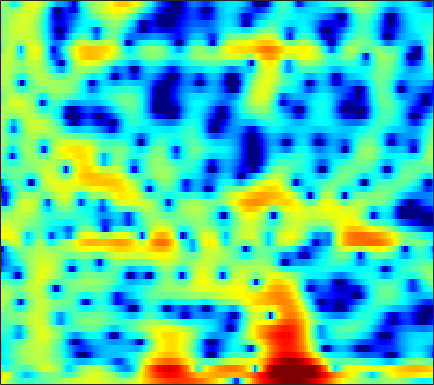

Data behind this chart, as committed beside it:
5.0255, 4.0547, 2.7752, 1.5444, 0.67628, -0.36688, -1.2399, -1.7758, -2.3217, -2.7007, -2.9253, -3.0087, -3.0229, -2.9215, -2.7578, -2.4875, -2.1834, -1.9853, -1.7344, -1.5032, -1.2593, -1.056, -0.77103, -0.46095
6.691, 5.677, 4.332, 2.994, 1.986, 0.6265, -0.7728, -1.859, -3.37, -4.894, -6.263, -6.982, -7.254, -6.689, -5.901, -4.691, -3.526, -2.742, -1.86, -1.163, -0.6449, -0.3765, -0.16, -0.108
-1.765, -3.007, -3.394, -2.846, -2.311, -1.728, -1.426, -1.404, -1.637, -2.067, -2.51, -2.704, -2.607, -2.066, -1.414, -0.3843, 0.6498, 1.349, 2.134, 2.713, 3.069, 3.187, 3.145, 2.86
-5.546, -5.596, -5.106, -4.294, -3.639, -2.761, -1.942, -1.39, -0.7665, -0.2664, 0.157, 0.4508, 0.8189, 1.169, 1.418, 1.716, 1.959, 2.096, 2.207, 2.227, 2.14, 1.998, 1.707, 1.293
-5.695, -4.996, -4.089, -3.238, -2.647, -1.929, -1.259, -0.7817, -0.1917, 0.3317, 0.7847, 1.084, 1.432, 1.723, 1.906, 2.091, 2.197, 2.22, 2.169, 2.025, 1.782, 1.53, 1.103, 0.5645
-6.253, -5.461, -4.481, -3.56, -2.914, -2.136, -1.449, -0.9728, -0.3743, 0.1893, 0.7029, 1.056, 1.471, 1.818, 2.032, 2.247, 2.381, 2.418, 2.381, 2.237, 1.98, 1.704, 1.223, 0.6106
-5.692, -4.97, -4.235, -3.687, -3.345, -2.929, -2.546, -2.253, -1.808, -1.269, -0.6398, -0.1241, 0.5738, 1.234, 1.673, 2.175, 2.558, 2.753, 2.893, 2.885, 2.716, 2.486, 2.035, 1.42
-3.823, -3.632, -3.599, -3.898, -4.37, -5.322, -6.636, -7.77, -8.807, -8.144, -5.997, -4.208, -2.058, -0.3118, 0.7527, 1.875, 2.697, 3.134, 3.498, 3.633, 3.565, 3.392, 3.015, 2.477
-2.277, -2.302, -2.426, -2.789, -3.285, -4.276, -5.613, -6.744, -7.916, -7.551, -5.543, -3.766, -1.634, 0.07735, 1.105, 2.167, 2.905, 3.265, 3.513, 3.51, 3.282, 2.979, 2.408, 1.685
-2.588, -2.001, -1.477, -1.131, -0.9877, -0.9367, -0.904, -0.8339, -0.6311, -0.2885, 0.1791, 0.6244, 1.277, 1.923, 2.36, 2.819, 3.098, 3.181, 3.092, 2.757, 2.148, 1.482, 0.2793, -1.326
-2.173, -1.481, -0.8626, -0.5025, -0.3347, -0.2316, -0.2164, -0.1933, -0.08709, 0.1555, 0.506, 0.8266, 1.309, 1.81, 2.155, 2.525, 2.752, 2.803, 2.702, 2.359, 1.743, 1.084, -0.07651, -1.599
0.182, 0.1984, 0.06565, -0.3082, -0.7282, -1.47, -2.409, -3.203, -4.113, -4.366, -3.709, -2.786, -1.411, -0.1325, 0.6872, 1.559, 2.173, 2.473, 2.64, 2.566, 2.295, 1.979, 1.435, 0.7597
1.883, 1.618, 1.095, 0.2784, -0.5817, -2.103, -4.27, -6.623, -11.65, -17.43, -11.04, -7.086, -3.604, -1.278, -0.01627, 1.2, 2.001, 2.36, 2.585, 2.565, 2.334, 2.058, 1.578, 1.046
2.139, 1.986, 1.643, 1.173, 0.6894, -0.06138, -0.8021, -1.288, -1.804, -1.96, -1.58, -1.045, -0.1781, 0.6831, 1.252, 1.847, 2.184, 2.255, 2.117, 1.694, 0.9642, 0.2087, -1.028, -2.365
1.295, 1.231, 1.028, 0.7897, 0.5922, 0.2865, 0.03197, -0.05239, -0.0007757, 0.1794, 0.5171, 0.8691, 1.385, 1.895, 2.222, 2.531, 2.642, 2.57, 2.211, 1.493, 0.345, -0.8584, -3.093, -6.496
-0.9076, -1.061, -1.367, -1.833, -2.21, -2.71, -3.208, -3.442, -3.297, -2.613, -1.595, -0.747, 0.3862, 1.392, 2.016, 2.653, 3.043, 3.162, 3.084, 2.723, 2.099, 1.465, 0.4103, -0.7308
-4.965, -4.999, -5.198, -5.85, -6.678, -8.373, -11.32, -15.15, -19.39, -12.28, -7.15, -4.489, -1.886, 0.01773, 1.124, 2.237, 3.019, 3.406, 3.678, 3.727, 3.565, 3.317, 2.87, 2.329
-10.97, -9.869, -8.729, -8.109, -8.069, -8.319, -8.637, -8.92, -8.648, -7.125, -5.065, -3.514, -1.607, -0.01903, 0.9546, 2.013, 2.801, 3.227, 3.616, 3.803, 3.786, 3.661, 3.379, 2.925
-13.78, -11.88, -10.06, -8.519, -7.538, -6.547, -5.68, -4.978, -4.099, -3.18, -2.158, -1.389, -0.4155, 0.4977, 1.117, 1.822, 2.371, 2.695, 3.008, 3.159, 3.177, 3.106, 2.88, 2.517
-11.94, -10.95, -9.268, -7.688, -6.478, -5.012, -3.915, -3.166, -2.245, -1.527, -0.8843, -0.4289, 0.1343, 0.6501, 1.022, 1.455, 1.827, 2.051, 2.224, 2.297, 2.296, 2.226, 2.04, 1.829
-21.45, -13.73, -8.59, -5.295, -3.695, -2.159, -1.024, -0.5336, -0.1823, -0.0005829, -0.01859, -0.04665, 0.01723, 0.2547, 0.5168, 0.9641, 1.377, 1.581, 1.706, 1.647, 1.384, 1.127, 0.8124, 0.5853
-0.9272, -0.3638, 0.6515, 1.693, 2.42, 2.935, 3.119, 2.974, 2.248, 1.001, -0.9072, -2.738, -4.941, -4.721, -3.097, -0.9875, 0.441, 1.015, 1.212, 0.751, -0.4391, -1.702, -3.669, -5.138
4.411, 4.351, 4.43, 4.427, 4.381, 4.211, 3.707, 3.184, 2.094, 0.424, -1.872, -4.077, -6.786, -6.667, -4.994, -2.858, -1.534, -1.056, -1.112, -1.942, -3.537, -5.46, -9.054, -12.47
3.86, 3.802, 3.711, 3.623, 3.467, 3.222, 2.849, 2.454, 1.849, 1.097, 0.3201, -0.2419, -0.8441, -1.192, -1.287, -1.323, -1.381, -1.507, -1.865, -2.439, -3.197, -3.86, -4.691, -5.388
2.317, 2.376, 2.365, 2.389, 2.38, 2.313, 2.245, 2.108, 1.906, 1.651, 1.338, 1.096, 0.7482, 0.4095, 0.1412, -0.2396, -0.6457, -0.9844, -1.476, -1.965, -2.511, -2.858, -3.307, -3.657
0.4016, 0.4816, 0.6543, 0.8518, 1.079, 1.35, 1.625, 1.829, 1.996, 2.092, 2.074, 1.991, 1.79, 1.474, 1.16, 0.6491, 0.03623, -0.4902, -1.236, -1.996, -2.651, -3.018, -3.296, -3.312
-2.674, -2.843, -2.578, -1.921, -1.262, -0.1931, 0.7641, 1.426, 2.147, 2.651, 2.97, 3.062, 3.013, 2.741, 2.4, 1.745, 0.8172, -0.06207, -1.537, -3.354, -5.266, -6.436, -6.632, -5.402
-10.3, -12.78, -13.75, -9.598, -6.54, -3.474, -1.121, 0.1545, 1.492, 2.425, 3.014, 3.272, 3.376, 3.245, 2.986, 2.4, 1.498, 0.5525, -1.178, -3.704, -7.602, -11.7, -12.14, -6.748
-13.2, -14.21, -13.64, -10.95, -8.443, -5.508, -3.252, -1.902, -0.6303, 0.2488, 0.7539, 0.9541, 1.036, 0.9939, 0.9027, 0.7363, 0.5178, 0.2886, -0.08932, -0.5619, -0.9336, -1.063, -0.8128, -0.1192
-15.99, -13.1, -10.41, -8.005, -6.561, -4.806, -3.474, -2.714, -2.072, -1.86, -2.034, -2.417, -3.089, -3.692, -3.818, -3.369, -2.418, -1.613, -0.6081, 0.2332, 0.9217, 1.375, 1.927, 2.427
-10.25, -8.731, -6.623, -5.033, -3.97, -2.97, -2.215, -1.952, -1.897, -2.368, -3.461, -4.851, -7.917, -14.13, -24.9, -12.56, -6.445, -3.702, -1.209, 0.5231, 1.735, 2.414, 3.061, 3.476
-3.6, -3.168, -2.613, -2.006, -1.624, -1.165, -0.8953, -0.7853, -0.8704, -1.198, -1.835, -2.498, -3.543, -4.417, -4.569, -3.803, -2.3, -1.08, 0.3757, 1.57, 2.453, 2.925, 3.295, 3.386
-1.274, -1.281, -1.378, -1.378, -1.392, -1.291, -1.186, -1.038, -0.8752, -0.7108, -0.611, -0.5609, -0.5106, -0.3907, -0.2358, 0.1024, 0.5639, 0.9582, 1.491, 1.962, 2.354, 2.541, 2.633, 2.494
-0.7666, -1.359, -2.238, -3.153, -3.726, -4.117, -3.89, -3.395, -2.497, -1.595, -0.8225, -0.349, 0.1409, 0.4761, 0.6585, 0.821, 0.9289, 0.9908, 1.087, 1.206, 1.365, 1.503, 1.692, 1.794
-0.2441, -1.49, -3.656, -6.93, -10.46, -16.43, -12.21, -8.26, -4.768, -2.511, -0.986, -0.1958, 0.4889, 0.8062, 0.8362, 0.6135, 0.1309, -0.3565, -1.05, -1.512, -1.485, -1.06, -0.1712, 0.8143
0.9577, -0.07832, -1.784, -3.815, -5.277, -6.501, -5.937, -4.711, -2.916, -1.37, -0.2084, 0.4043, 0.8753, 0.9555, 0.7228, -0.01938, -1.385, -2.967, -6.256, -11.98, -14.43, -9.032, -4.198, -1.175
1.323, 0.7017, -0.2237, -1.083, -1.61, -2.03, -2.035, -1.82, -1.279, -0.6282, -0.003315, 0.3746, 0.6935, 0.7344, 0.5521, -0.01185, -0.9791, -1.976, -3.56, -4.983, -5.209, -4.34, -2.603, -0.9262
1.071, 0.3864, -0.6492, -1.704, -2.438, -3.086, -3.238, -2.967, -2.258, -1.358, -0.4771, 0.09595, 0.6843, 1.038, 1.157, 1.122, 0.9078, 0.6732, 0.3308, 0.06672, -0.01724, 0.04046, 0.2479, 0.5109
1.121, 0.08999, -1.692, -4.132, -6.545, -10.36, -11.41, -8.866, -5.338, -2.73, -0.8702, 0.1687, 1.182, 1.865, 2.196, 2.442, 2.514, 2.481, 2.357, 2.178, 1.963, 1.776, 1.498, 1.153
1.665, 0.7419, -0.8061, -2.841, -4.711, -7.111, -7.638, -6.237, -3.718, -1.591, 0.01277, 0.9246, 1.803, 2.38, 2.639, 2.807, 2.81, 2.725, 2.529, 2.251, 1.893, 1.569, 1.043, 0.3692
1.915, 1.53, 0.9883, 0.4044, 0.03965, -0.2853, -0.311, -0.09395, 0.3843, 0.9538, 1.488, 1.798, 2.062, 2.131, 2.065, 1.836, 1.48, 1.163, 0.7233, 0.2938, -0.1041, -0.4013, -0.8811, -1.519
1.132, 1.368, 1.631, 1.859, 2.006, 2.149, 2.296, 2.395, 2.506, 2.581, 2.564, 2.463, 2.188, 1.702, 1.189, 0.2873, -0.8384, -1.762, -2.919, -3.66, -3.778, -3.583, -3.241, -3.097
-1.297, -0.03341, 1.25, 2.165, 2.62, 3.041, 3.271, 3.336, 3.334, 3.223, 2.988, 2.726, 2.205, 1.434, 0.6113, -0.9291, -3.203, -5.678, -10.89, -18.3, -11.91, -8.029, -4.989, -3.322
-2.507, -0.8268, 0.7281, 1.672, 2.1, 2.375, 2.363, 2.248, 2.005, 1.733, 1.502, 1.349, 1.102, 0.7184, 0.2696, -0.6187, -1.899, -3.093, -4.756, -5.649, -5.029, -3.954, -2.46, -1.298
-0.2107, 0.374, 0.9223, 1.139, 1.084, 0.6262, -0.2083, -1.038, -2.301, -3.275, -3.409, -2.953, -1.998, -1.125, -0.6329, -0.2413, -0.115, -0.1325, -0.1926, -0.1779, -0.02714, 0.1782, 0.4998, 0.8093
1.2, 1.358, 1.381, 1.113, 0.6319, -0.4503, -2.183, -4.143, -8.306, -17.72, -17.82, -10.01, -5.255, -2.558, -1.223, -0.02009, 0.7369, 1.097, 1.396, 1.543, 1.595, 1.593, 1.533, 1.426
1.649, 1.803, 1.793, 1.516, 1.101, 0.3166, -0.7653, -1.769, -3.152, -4.162, -4.178, -3.517, -2.204, -0.8904, -0.05976, 0.7956, 1.368, 1.628, 1.763, 1.693, 1.454, 1.17, 0.6966, 0.13
1.695, 1.905, 1.993, 1.876, 1.698, 1.331, 0.8547, 0.4895, 0.07989, -0.1353, -0.11, 0.07313, 0.4768, 0.9493, 1.28, 1.619, 1.779, 1.759, 1.522, 1.049, 0.3378, -0.3435, -1.436, -2.734
1.568, 1.837, 2.045, 2.08, 1.992, 1.667, 1.193, 0.8243, 0.4263, 0.2554, 0.42, 0.7339, 1.27, 1.803, 2.116, 2.344, 2.305, 2.069, 1.474, 0.5354, -0.7313, -1.879, -3.667, -5.647
0.6053, 1.333, 2.104, 2.481, 2.414, 1.818, 0.6456, -0.6025, -2.586, -3.756, -2.691, -1.08, 0.9318, 2.402, 3.139, 3.637, 3.622, 3.287, 2.405, 0.998, -0.9939, -2.886, -5.97, -9.458
-3.007, -0.5352, 1.451, 2.399, 2.551, 2.09, 0.7307, -1.056, -4.85, -8.827, -5.332, -1.968, 1.102, 2.966, 3.797, 4.312, 4.236, 3.826, 2.795, 1.213, -0.974, -3.103, -6.75, -11.72
-1.652, -0.4798, 0.7632, 1.575, 1.912, 2.003, 1.744, 1.397, 0.9597, 0.7975, 1.086, 1.542, 2.224, 2.768, 2.979, 2.965, 2.584, 2.045, 0.993, -0.427, -2.158, -3.635, -5.725, -7.699
-0.08934, 0.3679, 0.9999, 1.556, 1.885, 2.179, 2.351, 2.426, 2.487, 2.542, 2.601, 2.638, 2.642, 2.538, 2.36, 1.938, 1.276, 0.6091, -0.4976, -1.871, -3.512, -4.895, -6.886, -9.081
-0.09764, 0.3878, 1.008, 1.559, 1.908, 2.304, 2.613, 2.791, 2.949, 3.031, 3.037, 2.979, 2.805, 2.494, 2.162, 1.556, 0.7416, -0.01032, -1.218, -2.664, -4.354, -5.782, -7.934, -10.38
-0.9219, -0.1843, 0.637, 1.307, 1.729, 2.204, 2.577, 2.795, 3.017, 3.151, 3.192, 3.152, 2.985, 2.668, 2.312, 1.673, 0.8263, 0.04125, -1.222, -2.728, -4.473, -5.931, -8.057, -10.27
-1.481, -0.5863, 0.3134, 0.9668, 1.354, 1.761, 2.111, 2.356, 2.669, 2.942, 3.139, 3.22, 3.208, 3.033, 2.774, 2.241, 1.477, 0.733, -0.5001, -2.035, -3.907, -5.55, -8.069, -10.99
-0.4547, 0.02096, 0.3481, 0.4196, 0.3806, 0.3473, 0.4898, 0.7658, 1.309, 1.957, 2.577, 2.96, 3.316, 3.458, 3.42, 3.144, 2.6, 2.011, 0.9635, -0.422, -2.178, -3.794, -6.47, -9.964
1.468, 1.117, 0.2345, -1.16, -2.541, -4.473, -5.381, -4.652, -2.628, -0.5938, 1.044, 1.989, 2.912, 3.495, 3.731, 3.799, 3.589, 3.256, 2.578, 1.631, 0.4081, -0.6869, -2.339, -4.183
